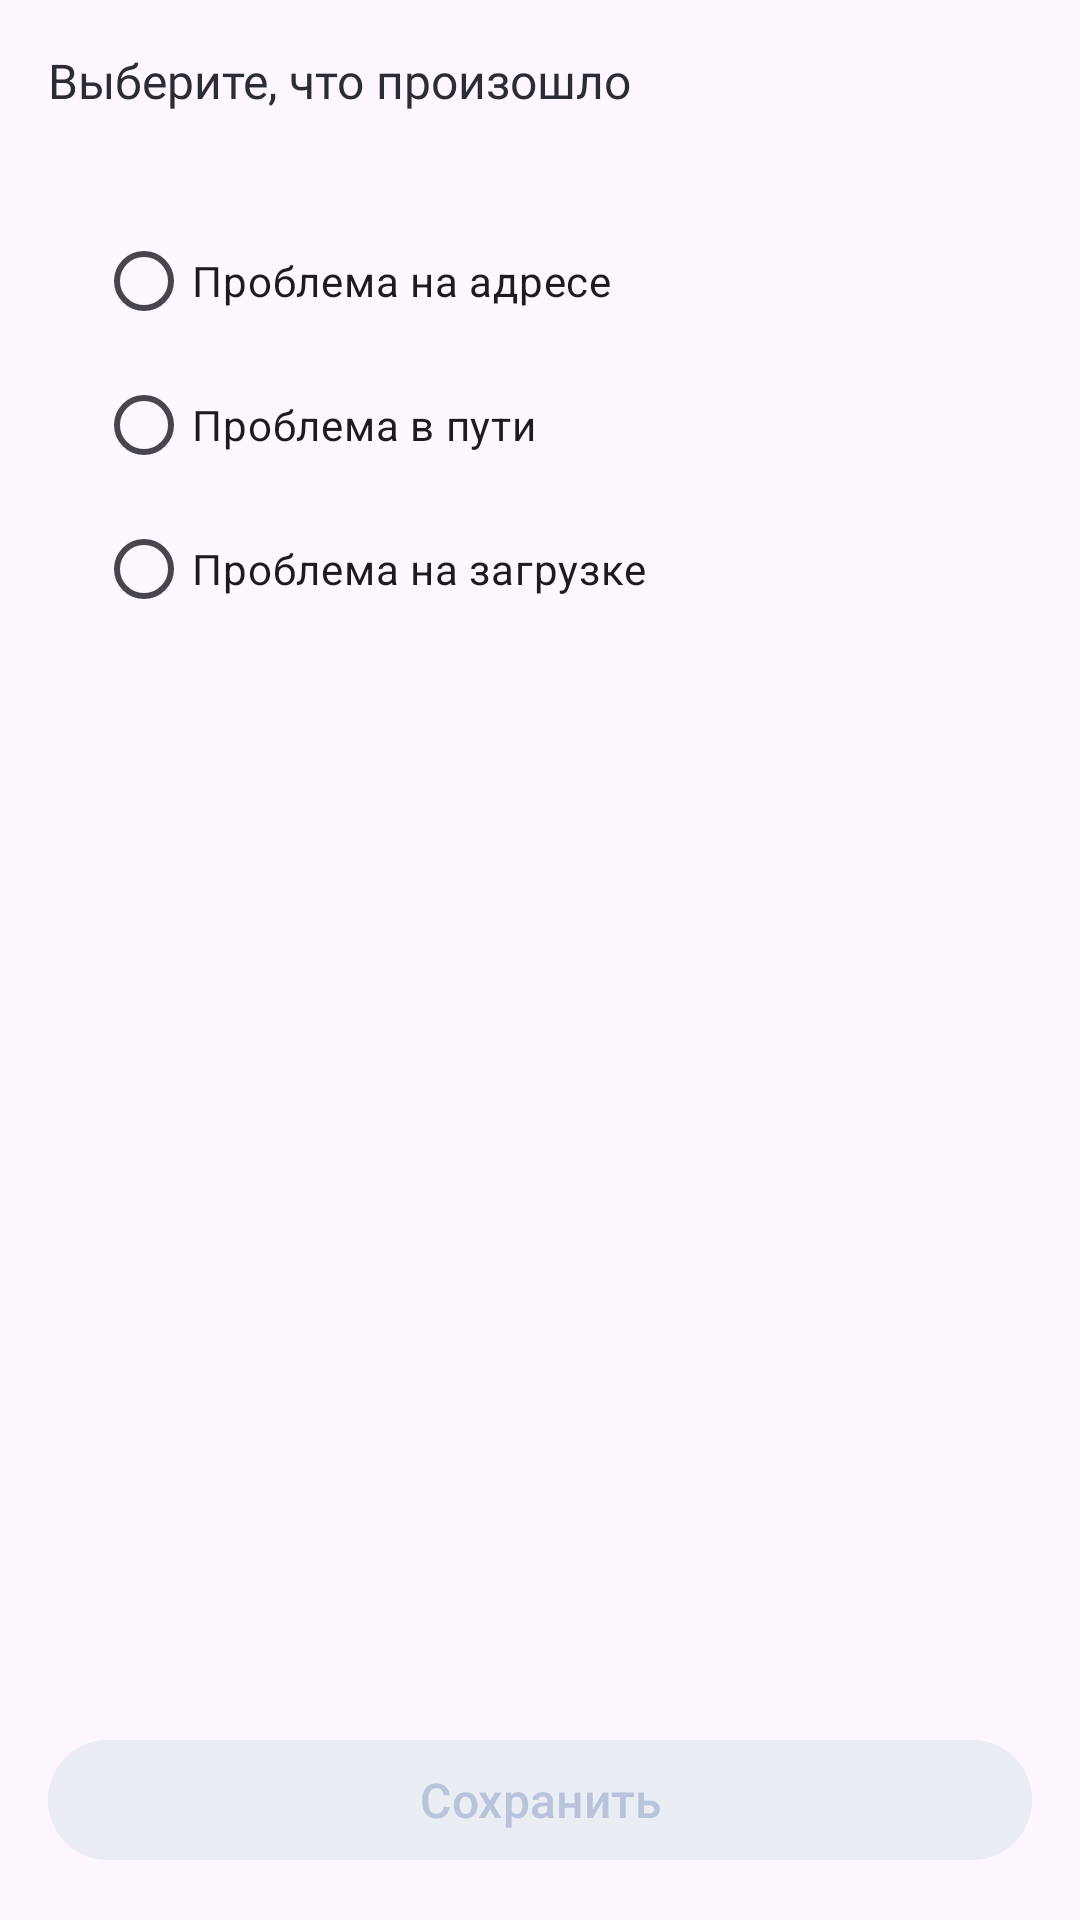

Here is an Android app screen rendered from its layout file. Give the layout XML and the strings, colors and styles it references.
<!-- AndroidManifest.xml: application theme Theme.AssistantApp -->
<!-- res/layout/fragment_incident.xml -->
<?xml version="1.0" encoding="utf-8"?>
<RelativeLayout xmlns:android="http://schemas.android.com/apk/res/android"
    android:layout_width="match_parent"
    android:layout_height="match_parent"
    xmlns:app="http://schemas.android.com/apk/res-auto"
    android:paddingHorizontal="16dp"
    android:paddingVertical="16dp">

    <TextView
        android:id="@+id/tvSubtitle"
        android:layout_width="match_parent"
        android:layout_height="wrap_content"
        android:fontFamily="@font/stolzl_regular"
        android:text="@string/incident_subtitle_text"
        android:textColor="@color/dark"
        android:textSize="16sp" />

    <LinearLayout
        android:layout_below="@id/tvSubtitle"
        android:layout_marginTop="12dp"
        android:paddingVertical="20dp"
        android:paddingHorizontal="16dp"
        android:background="@drawable/shape_task_item"
        android:layout_width="match_parent"
        android:layout_height="wrap_content"
        android:orientation="vertical">

        <RadioGroup
            android:id="@+id/radioGroup"
            android:layout_width="match_parent"
            android:layout_height="wrap_content">

            <RadioButton
                android:text="@string/problem_address_tb"
                android:layout_width="match_parent"
                android:layout_height="wrap_content"/>

            <RadioButton
                android:text="@string/problem_way_tb"
                android:layout_width="match_parent"
                android:layout_height="wrap_content"/>

            <RadioButton
                android:text="@string/problem_loading_goods_tb"
                android:layout_width="match_parent"
                android:layout_height="wrap_content"/>
        </RadioGroup>
    </LinearLayout>

    <com.google.android.material.button.MaterialButton
        android:enabled="false"
        android:layout_alignParentBottom="true"
        android:id="@+id/btnSave"
        android:layout_width="match_parent"
        android:layout_height="wrap_content"
        android:backgroundTint="@color/gray"
        android:text="@string/btn_save_text"
        android:textColor="@color/middle_gray_blue"
        android:textSize="16sp"
        app:shapeAppearanceOverlay="@style/shape_btn_continue" />
</RelativeLayout>
<!-- resources referenced by this layout -->
<resources>
  <color name="dark">#2B2D35</color>
  <color name="gray">#EAEEF4</color>
  <color name="middle_gray_blue">#B8C4DB</color>
  <string name="btn_save_text">Сохранить</string>
  <string name="incident_subtitle_text">Выберите, что произошло</string>
  <string name="problem_address_tb">Проблема на адресе</string>
  <string name="problem_loading_goods_tb">Проблема на загрузке</string>
  <string name="problem_way_tb">Проблема в пути</string>
  <style name="shape_btn_continue">
          <item name="cornerFamily">rounded</item>
          <item name="cornerRadius">18dp</item>
      </style>
  <style name="Theme.AssistantApp" parent="Base.Theme.AssistantApp" />
  <style name="Base.Theme.AssistantApp" parent="Theme.Material3.DayNight.NoActionBar">
          
          
          <item name="android:statusBarColor">@color/white</item>
          <item name="android:windowLightStatusBar">true</item>
      </style>
  <color name="white">#FFFFFFFF</color>
</resources>
